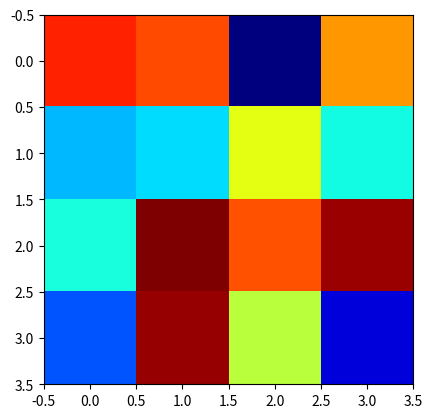

Recreate this plot in Python.
import numpy as np
import matplotlib.pyplot as plt


a=np.random.randn(4,4)

plt.figure()
plt.imshow(a,cmap='jet')
plt.show()


